The GitHub repository lok63/warzone-weapon-classifier contains a labelled image folder "weapon" with 5 categories: AMAX rifle, FFAR rifle, Grau rifle, Kilo rifle, MAC-10 submachine gun. Examples follow, each with its label.

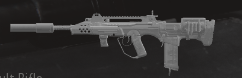
Label: FFAR rifle

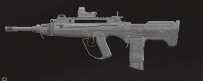
Label: FFAR rifle

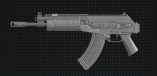
Label: AMAX rifle

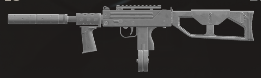
Label: MAC-10 submachine gun

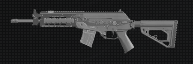
Label: AMAX rifle

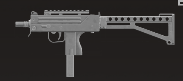
Label: MAC-10 submachine gun
